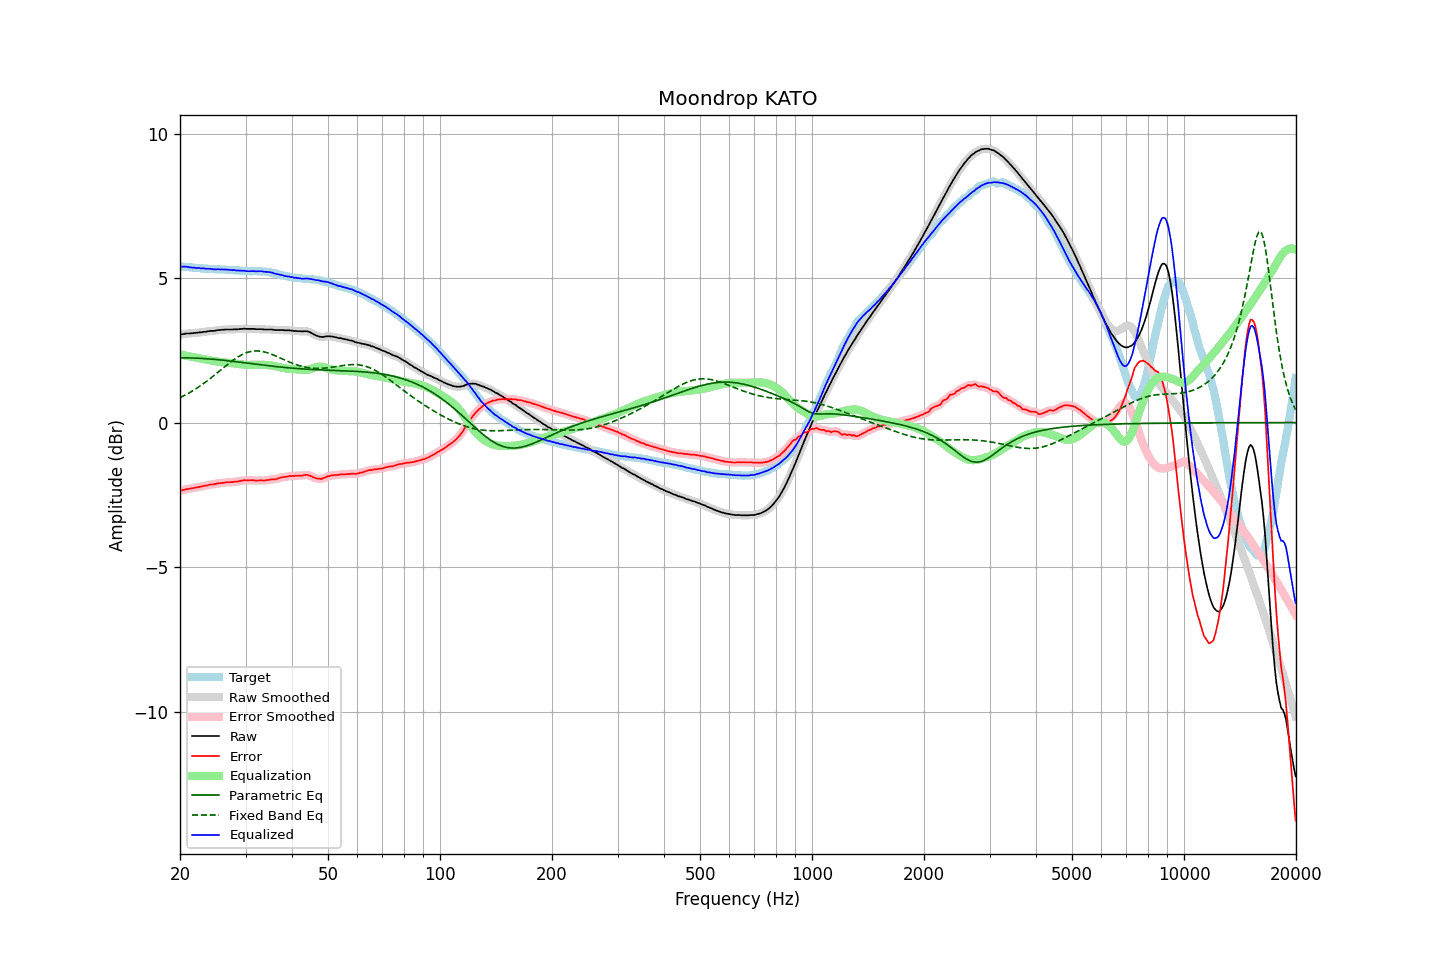

The data file committed next to this chart (first rows):
frequency, raw, error, smoothed, error_smoothed, equalization, parametric_eq, fixed_band_eq, equalized_raw, equalized_smoothed, target
20.00, 3.04, -2.36, 3.04, -2.36, 2.36, 2.24, 0.86, 5.40, 5.40, 5.40
20.20, 3.05, -2.35, 3.05, -2.35, 2.35, 2.24, 0.89, 5.40, 5.40, 5.40
20.40, 3.06, -2.33, 3.06, -2.33, 2.33, 2.24, 0.92, 5.40, 5.40, 5.39
20.61, 3.07, -2.32, 3.07, -2.32, 2.32, 2.24, 0.95, 5.39, 5.39, 5.39
20.81, 3.08, -2.30, 3.08, -2.31, 2.31, 2.24, 0.98, 5.39, 5.39, 5.38
21.02, 3.08, -2.30, 3.08, -2.30, 2.30, 2.24, 1.01, 5.38, 5.38, 5.38
21.23, 3.08, -2.29, 3.08, -2.29, 2.29, 2.24, 1.04, 5.37, 5.37, 5.37
21.44, 3.09, -2.28, 3.09, -2.28, 2.28, 2.24, 1.07, 5.37, 5.37, 5.37
21.66, 3.09, -2.27, 3.09, -2.27, 2.27, 2.23, 1.10, 5.36, 5.36, 5.36
21.87, 3.10, -2.26, 3.10, -2.26, 2.26, 2.23, 1.14, 5.36, 5.36, 5.36
22.09, 3.10, -2.25, 3.10, -2.25, 2.25, 2.23, 1.17, 5.35, 5.35, 5.35
22.31, 3.11, -2.24, 3.11, -2.24, 2.24, 2.23, 1.21, 5.35, 5.35, 5.35
22.54, 3.12, -2.23, 3.12, -2.23, 2.23, 2.22, 1.25, 5.35, 5.34, 5.35
22.76, 3.12, -2.22, 3.13, -2.21, 2.21, 2.22, 1.28, 5.34, 5.34, 5.34
22.99, 3.13, -2.21, 3.13, -2.20, 2.20, 2.22, 1.32, 5.33, 5.33, 5.34
23.22, 3.14, -2.18, 3.14, -2.19, 2.19, 2.21, 1.36, 5.33, 5.33, 5.33
23.45, 3.14, -2.18, 3.14, -2.18, 2.18, 2.21, 1.41, 5.32, 5.33, 5.33
23.69, 3.15, -2.17, 3.15, -2.17, 2.17, 2.21, 1.45, 5.32, 5.32, 5.33
23.92, 3.16, -2.15, 3.16, -2.16, 2.16, 2.20, 1.49, 5.32, 5.32, 5.31
24.16, 3.17, -2.14, 3.17, -2.15, 2.15, 2.20, 1.53, 5.32, 5.32, 5.31
24.40, 3.17, -2.14, 3.17, -2.14, 2.14, 2.19, 1.58, 5.31, 5.31, 5.31
24.65, 3.17, -2.14, 3.18, -2.13, 2.13, 2.19, 1.62, 5.30, 5.31, 5.31
24.89, 3.18, -2.12, 3.18, -2.12, 2.12, 2.18, 1.67, 5.30, 5.30, 5.30
25.14, 3.19, -2.11, 3.19, -2.11, 2.11, 2.18, 1.71, 5.30, 5.30, 5.30
25.39, 3.20, -2.10, 3.20, -2.10, 2.10, 2.17, 1.76, 5.31, 5.30, 5.30
25.65, 3.20, -2.10, 3.20, -2.09, 2.10, 2.17, 1.80, 5.30, 5.30, 5.30
25.91, 3.21, -2.09, 3.21, -2.09, 2.09, 2.16, 1.85, 5.30, 5.30, 5.30
26.16, 3.21, -2.09, 3.21, -2.08, 2.08, 2.16, 1.90, 5.29, 5.30, 5.30
26.43, 3.22, -2.08, 3.22, -2.07, 2.08, 2.15, 1.94, 5.30, 5.29, 5.30
26.69, 3.22, -2.06, 3.22, -2.07, 2.07, 2.14, 1.99, 5.29, 5.29, 5.29
26.96, 3.22, -2.06, 3.22, -2.06, 2.07, 2.14, 2.03, 5.29, 5.29, 5.28
27.23, 3.22, -2.06, 3.22, -2.06, 2.06, 2.13, 2.07, 5.28, 5.28, 5.28
27.50, 3.22, -2.06, 3.22, -2.06, 2.06, 2.12, 2.12, 5.28, 5.28, 5.28
27.77, 3.22, -2.06, 3.22, -2.05, 2.05, 2.12, 2.16, 5.27, 5.28, 5.28
28.05, 3.23, -2.04, 3.23, -2.05, 2.05, 2.11, 2.20, 5.28, 5.27, 5.27
28.33, 3.22, -2.05, 3.23, -2.04, 2.04, 2.10, 2.23, 5.26, 5.27, 5.27
28.62, 3.23, -2.04, 3.23, -2.03, 2.03, 2.10, 2.27, 5.26, 5.26, 5.27
28.90, 3.23, -2.02, 3.23, -2.03, 2.02, 2.09, 2.30, 5.26, 5.26, 5.26
29.19, 3.24, -2.01, 3.24, -2.01, 2.02, 2.08, 2.33, 5.26, 5.26, 5.25
29.48, 3.24, -2.01, 3.24, -2.00, 2.01, 2.08, 2.36, 5.25, 5.25, 5.25
29.78, 3.25, -1.99, 3.25, -2.00, 2.00, 2.07, 2.39, 5.25, 5.25, 5.24
30.08, 3.24, -2.00, 3.24, -2.00, 2.00, 2.06, 2.41, 5.24, 5.24, 5.24
30.38, 3.24, -2.00, 3.24, -1.99, 2.00, 2.06, 2.43, 5.24, 5.24, 5.24
30.68, 3.24, -2.00, 3.24, -2.00, 1.99, 2.05, 2.45, 5.24, 5.24, 5.24
30.99, 3.24, -1.99, 3.24, -1.99, 2.00, 2.04, 2.46, 5.24, 5.24, 5.23
31.30, 3.24, -1.99, 3.24, -2.00, 2.00, 2.03, 2.47, 5.24, 5.24, 5.23
31.61, 3.24, -2.00, 3.24, -2.00, 2.00, 2.03, 2.48, 5.24, 5.24, 5.24
31.93, 3.23, -2.01, 3.23, -2.00, 2.00, 2.02, 2.48, 5.23, 5.24, 5.24
32.24, 3.23, -2.01, 3.23, -2.01, 2.00, 2.01, 2.48, 5.23, 5.23, 5.24
32.57, 3.23, -2.00, 3.23, -2.00, 2.00, 2.01, 2.48, 5.24, 5.24, 5.23
32.89, 3.23, -2.00, 3.23, -2.00, 2.00, 2.00, 2.47, 5.24, 5.24, 5.23
33.22, 3.23, -2.00, 3.23, -2.00, 2.00, 1.99, 2.46, 5.23, 5.23, 5.23
33.55, 3.22, -2.01, 3.22, -2.00, 2.00, 1.99, 2.45, 5.22, 5.22, 5.23
33.89, 3.22, -2.00, 3.22, -2.00, 2.00, 1.98, 2.44, 5.22, 5.22, 5.22
34.23, 3.22, -1.99, 3.22, -2.00, 1.99, 1.97, 2.42, 5.21, 5.21, 5.21
34.57, 3.22, -1.99, 3.22, -1.98, 1.99, 1.97, 2.40, 5.21, 5.21, 5.21
34.92, 3.22, -1.98, 3.22, -1.97, 1.98, 1.96, 2.38, 5.20, 5.20, 5.20
35.27, 3.22, -1.96, 3.22, -1.97, 1.97, 1.95, 2.36, 5.19, 5.19, 5.18
35.62, 3.21, -1.96, 3.21, -1.96, 1.96, 1.95, 2.34, 5.17, 5.17, 5.17
35.97, 3.20, -1.97, 3.21, -1.96, 1.95, 1.94, 2.32, 5.15, 5.16, 5.17
... 635 more rows
